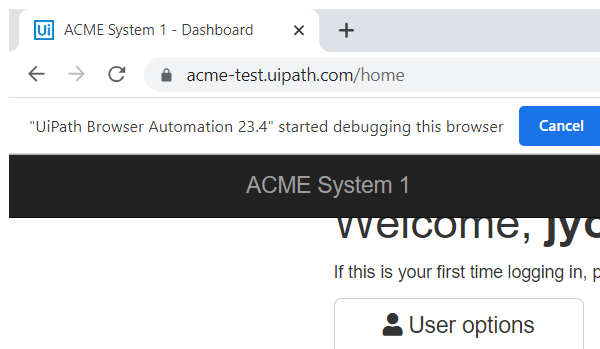
Task: Robotic Enterprise Framework
Workflow: System1_NavigateToUploadYearlyReport

Step 1: Attach Browser 'chrome.exe ACME' in window 'ACME System 1 - Dashboard' (chrome.exe)
